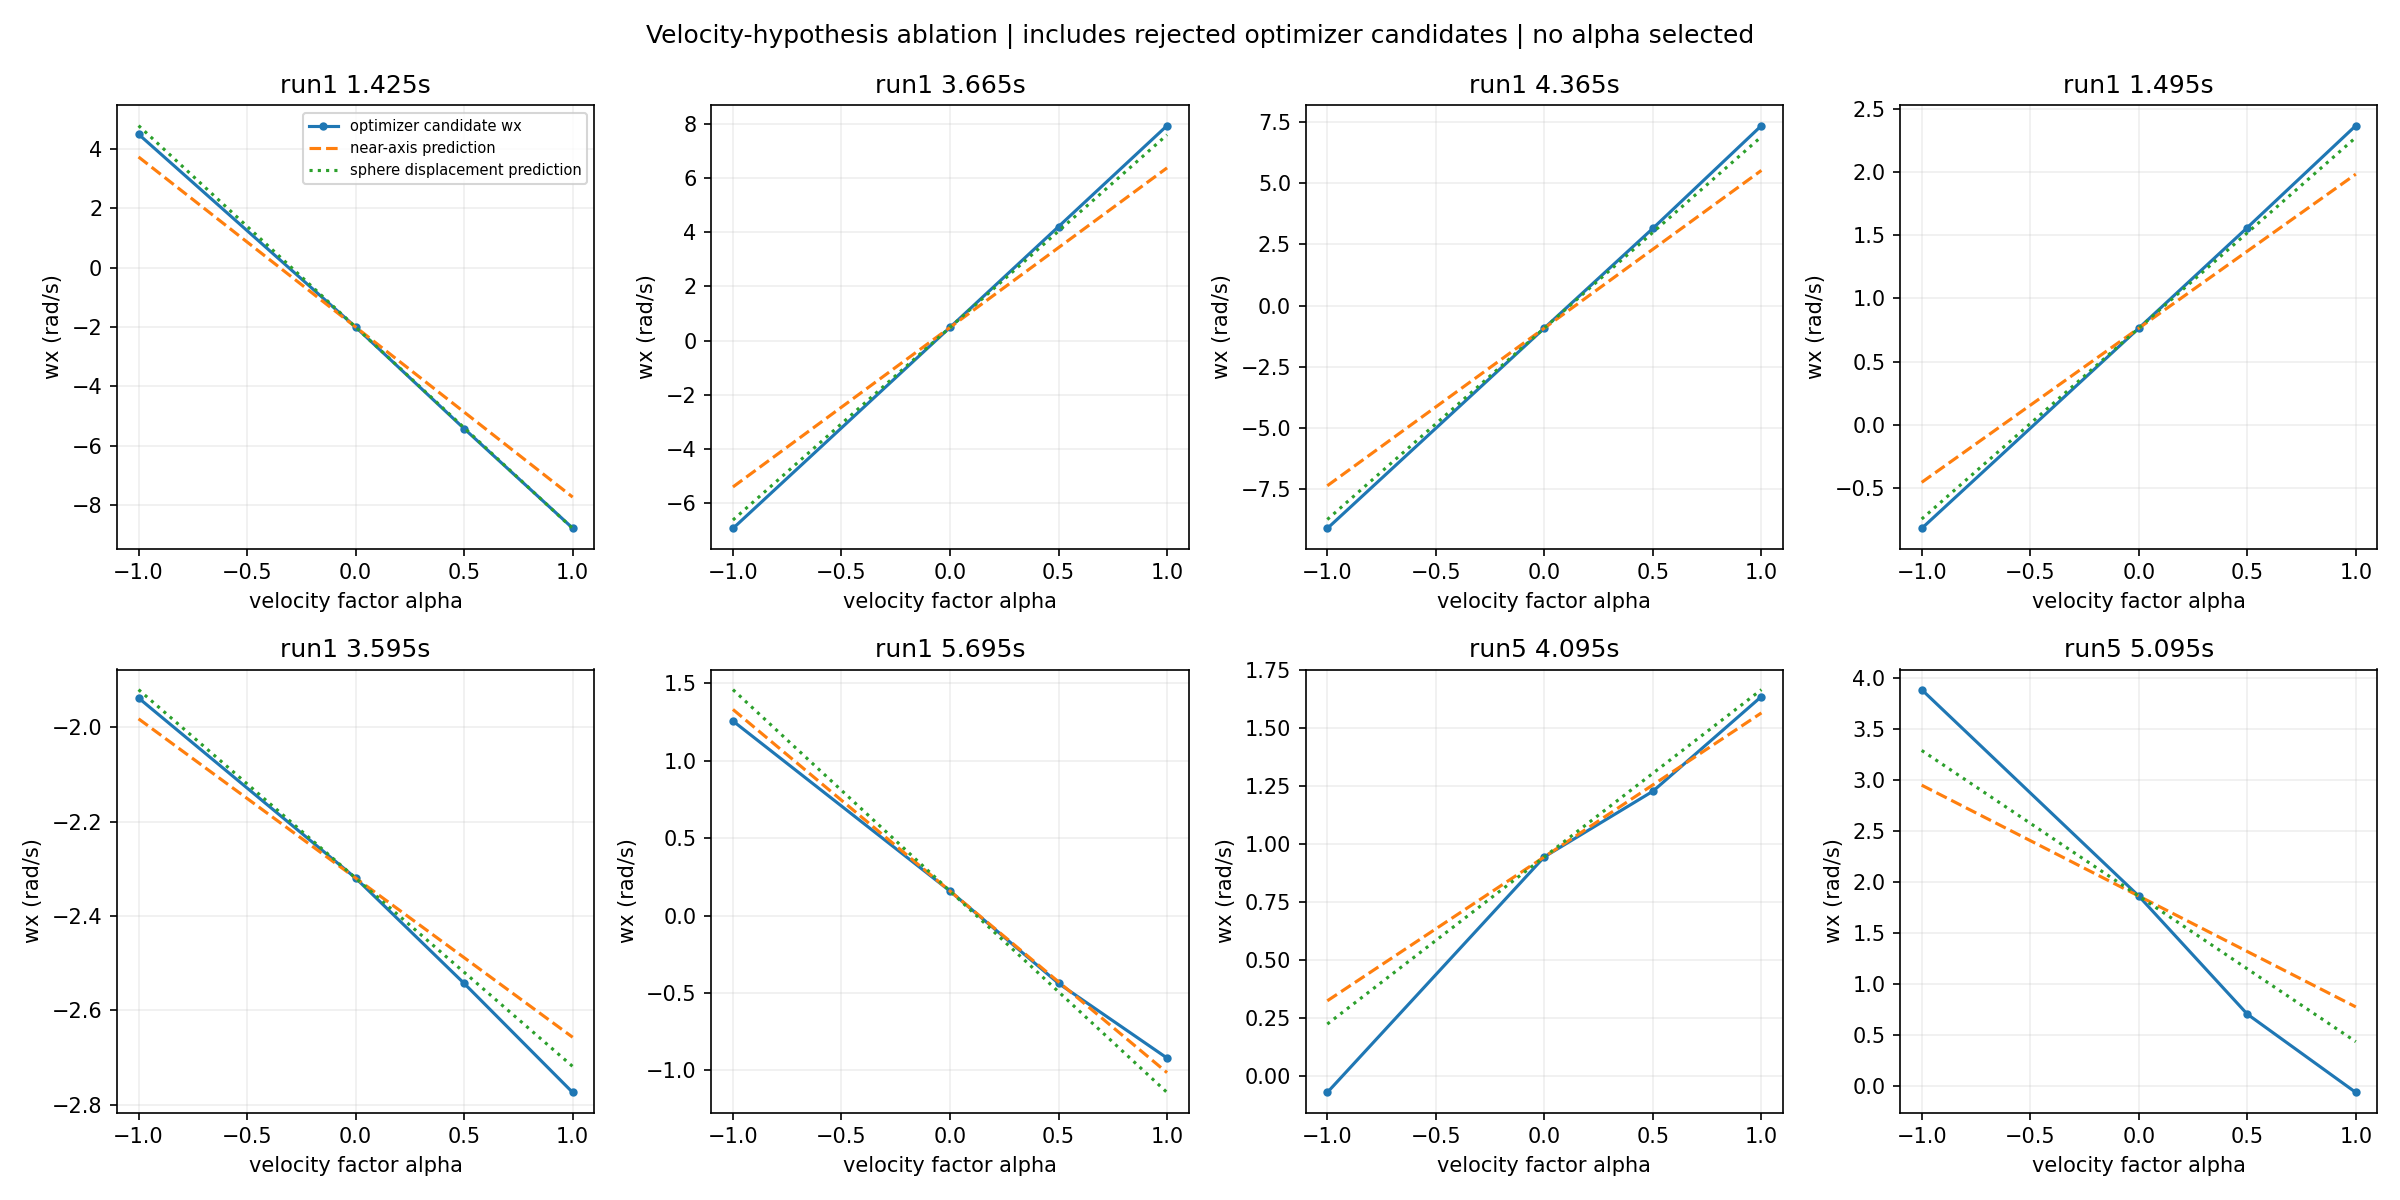

Source data for this figure (header and first rows):
window, run, start_us, event_span_s, center_delta_px, center_velocity_px_s, near_axis_delta_omega, full_sphere_linear_delta_omega, full_sphere_rank, mean_z, note, actual_delta_omega, x_near_prediction_residual, full_prediction_residual_norm, A0_A1_valid, axis_A0_A1_difference_deg, alpha_valid, alpha_gain
run1_01425000_ablation, 1, 1425000, 0.009997, [-1.6598553452016631, 3.4379719286538375…, [-166.03534512370345, 343.90036297427605…, [-5.731672716237934, -2.767255752061724,…, [-6.787296241803041, -3.1971818762927073…, 3, -0.8395, Algebraic coupling prediction for a velo…, [-6.7774611160110885, -3.067733103751791…, -1.046, 0.5092, [True, True], 13.59, {'A-1': True, 'A0': True, 'A0.5': True, …, {'A-1': 0.21464038308771172, 'A0': 0.387…
run1_03665000_ablation, 1, 3665000, 0.009999, [1.1719490753283708, -3.5373517185037713…, [117.20662819565665, -353.7705489052677], [5.896175815087795, 1.9534438032609442, …, [7.118142663115583, 2.3306893078130324, …, 3, -0.8362, Algebraic coupling prediction for a velo…, [7.456811752638227, 2.3252122788330496, …, 1.561, 0.3959, [True, True], 16.4, {'A-1': True, 'A0': True, 'A0.5': True, …, {'A-1': 0.6287957268050013, 'A0': 0.5574…
run1_04365000_ablation, 1, 4365000, 0.009989, [-0.8570474983742997, -3.859391433656867…, [-85.7991288791971, -386.36414392400314], [6.439402398733386, -1.4299854813199517,…, [7.81784225660828, -1.7297004375004603, …, 3, -0.8297, Algebraic coupling prediction for a velo…, [8.267281483359382, -1.567185299093822, …, 1.828, 0.5371, [True, True], 15.93, {'A-1': True, 'A0': True, 'A0.5': True, …, {'A-1': 0.6035570345324917, 'A0': 0.6210…
run1_01495000_ablation, 1, 1495000, 0.009992, [-0.44607824353352044, -0.73064776016985…, [-44.643539184699804, -73.12327463669526…, [1.2187212439449209, -0.7440589864116635…, [1.5088733792089588, -0.9013841227271766…, 3, -0.8145, Algebraic coupling prediction for a velo…, [1.6024766221307107, -0.9059714734317481…, 0.3838, 0.1251, [True, True], 3.148, {'A-1': True, 'A0': True, 'A0.5': True, …, {'A-1': 0.43306612954021206, 'A0': 0.457…
run1_03595000_ablation, 1, 3595000, 0.009988, [-0.2875033686181041, 0.2022419006548261…, [-28.784878716269933, 20.248488251384277…, [-0.33747480418973796, -0.47974797860449…, [-0.39932183088364204, -0.56619482618303…, 3, -0.8359, Algebraic coupling prediction for a velo…, [-0.4544256088588643, -0.567860044813137…, -0.117, 0.06002, [True, True], 0.9787, {'A-1': True, 'A0': True, 'A0.5': True, …, {'A-1': 0.3564373768397391, 'A0': 0.3788…
run1_05695000_ablation, 1, 5695000, 0.009986, [0.43763875866761737, 0.7023858993513272…, [43.82523119042833, 70.33706182168308], [-1.172284363694718, 0.7304205198404722,…, [-1.3000456090835308, 0.844842404740155,…, 3, -0.8888, Algebraic coupling prediction for a velo…, [-1.0780368827912596, 0.8741448682509549…, 0.09425, 0.3116, [True, True], 2.544, {'A-1': True, 'A0': True, 'A0.5': True, …, {'A-1': 0.7553853198017972, 'A0': 0.7134…
run5_04095000_ablation, 5, 4095000, 0.009969, [-2.572602939520266, -0.3712061837023270…, [-258.0602808225766, -37.236050125622135…, [0.6206008354270356, -4.301004680376277,…, [0.7208991015107267, -4.957996930768655,…, 3, -0.8665, Algebraic coupling prediction for a velo…, [0.6911377286544007, -4.89865701590089, …, 0.07054, 0.1311, [False, False], 45.41, {'A-1': True, 'A0': False, 'A0.5': False…, {'A-1': 0.13002012664934504, 'A0': 0.038…
run5_05095000_ablation, 5, 5095000, 0.009931, [-3.373246225574576, 0.6478970724500073], [-339.6683340624888, 65.23986229483509], [-1.0873310382472516, -5.66113890104148,…, [-1.427936278655596, -7.1473612536881586…, 3, -0.7945, Algebraic coupling prediction for a velo…, [-1.92613574126377, -7.331347993648366, …, -0.8388, 0.5924, [False, False], 162.8, {'A-1': True, 'A0': False, 'A0.5': False…, {'A-1': 0.18014165304672347, 'A0': 0.040…
